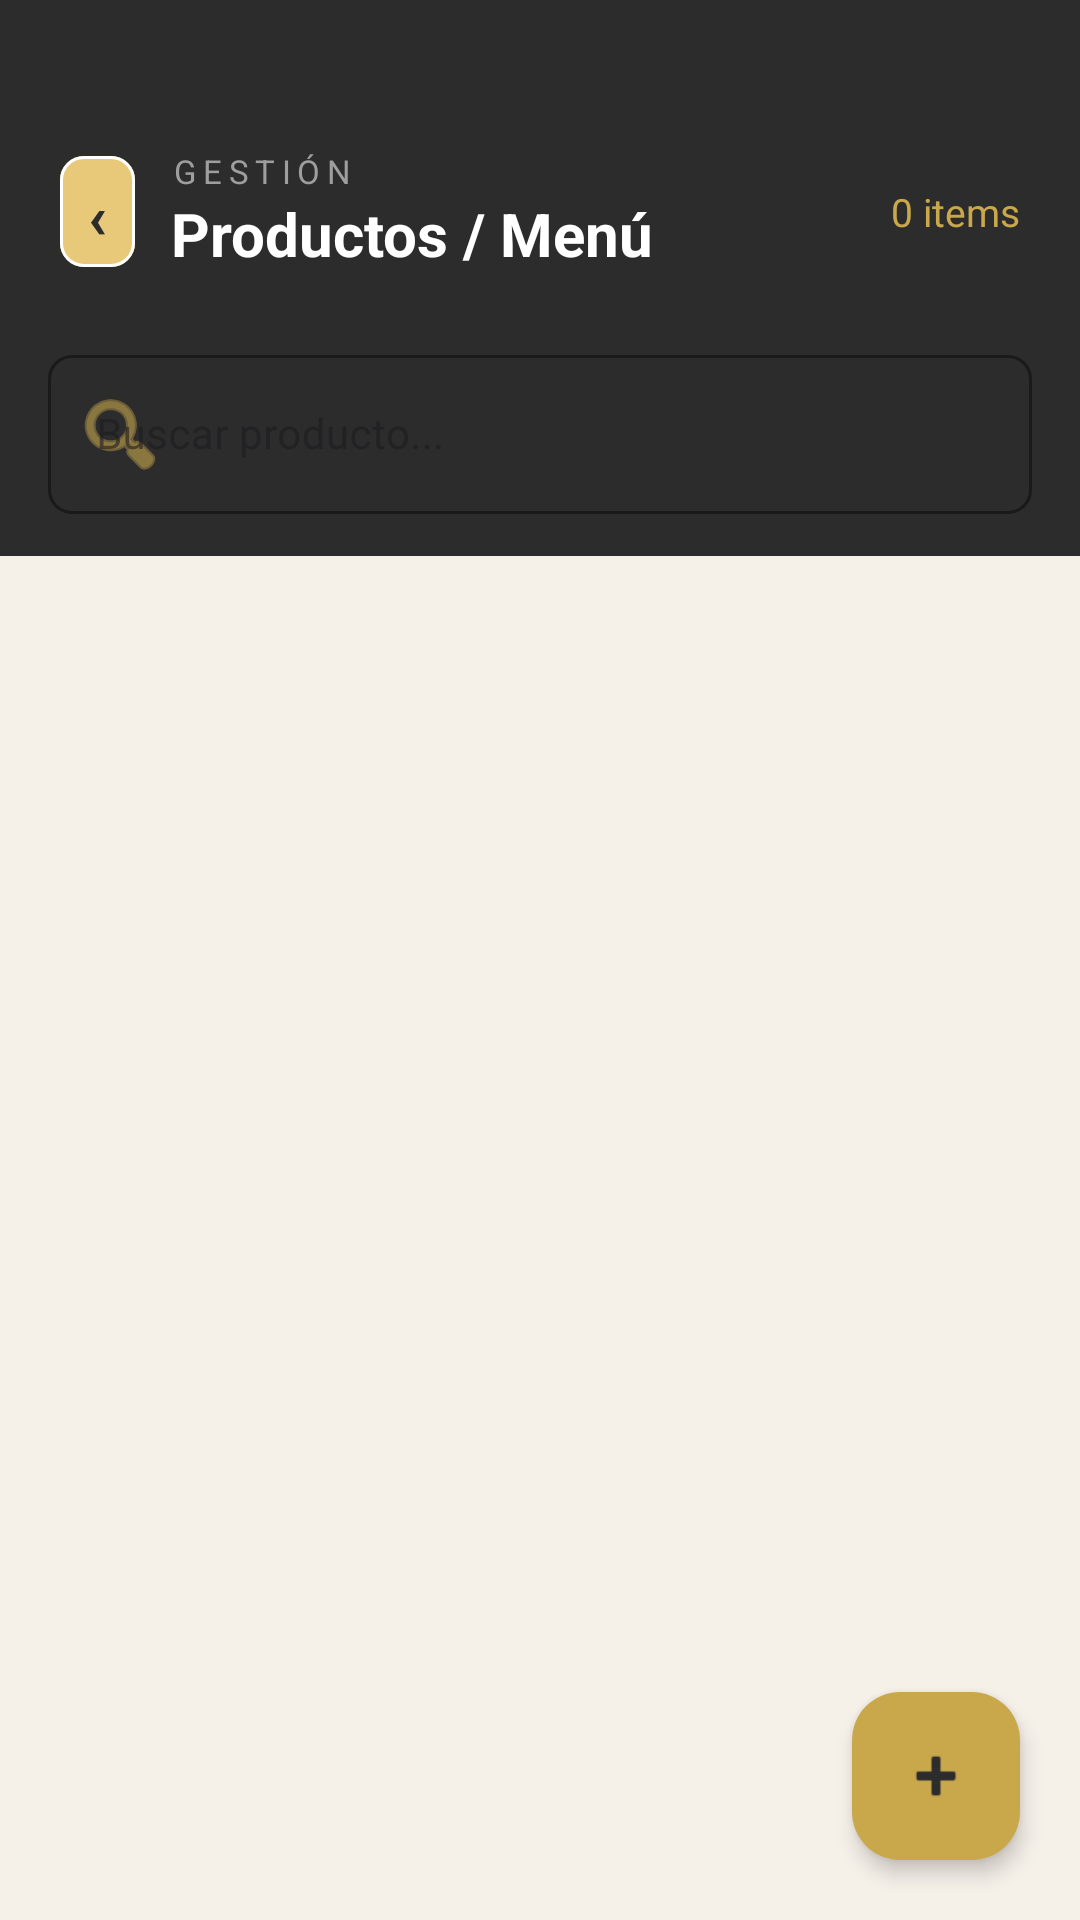

This screen was rendered from an Android layout file. Write that file and the resources it references.
<!-- AndroidManifest.xml: application theme Theme.Proyecto_Final_DWA -->
<!-- res/layout/activity_producto.xml -->
<?xml version="1.0" encoding="utf-8"?>
<androidx.coordinatorlayout.widget.CoordinatorLayout
    xmlns:android="http://schemas.android.com/apk/res/android"
    xmlns:app="http://schemas.android.com/apk/res-auto"
    android:layout_width="match_parent"
    android:layout_height="match_parent"
    android:background="@color/cream">

    <com.google.android.material.appbar.AppBarLayout
        android:layout_width="match_parent"
        android:layout_height="wrap_content"
        android:background="@color/charcoal"
        app:elevation="0dp">

        <LinearLayout
            android:layout_width="match_parent"
            android:layout_height="wrap_content"
            android:orientation="horizontal"
            android:gravity="center_vertical"
            android:paddingHorizontal="20dp"
            android:paddingTop="48dp"
            android:paddingBottom="20dp">

            <com.google.android.material.button.MaterialButton
                android:id="@+id/btnBack"
                android:layout_width="25dp"
                android:layout_height="45dp"
                android:text="‹"
                app:backgroundTint="@color/gold_light"
                android:textColor="@color/charcoal"
                app:strokeColor="@color/white"
                android:textStyle="bold"
                android:textSize="20sp"
                android:minWidth="0dp"
                android:minHeight="0dp"
                android:paddingHorizontal="0dp"
                android:layout_marginEnd="12dp"
                app:strokeWidth="1dp"
                app:cornerRadius="8dp"/>

            <LinearLayout
                android:layout_width="0dp"
                android:layout_height="wrap_content"
                android:layout_weight="1"
                android:orientation="vertical">

                <TextView
                    android:layout_width="wrap_content"
                    android:layout_height="wrap_content"
                    android:text="GESTIÓN"
                    android:textColor="@color/warm_gray"
                    android:textSize="11sp"
                    android:letterSpacing="0.2"/>

                <TextView
                    android:layout_width="wrap_content"
                    android:layout_height="wrap_content"
                    android:text="Productos / Menú"
                    android:textColor="@color/white"
                    android:textSize="20sp"
                    android:textStyle="bold"/>
            </LinearLayout>

            <TextView
                android:id="@+id/tvContador"
                android:layout_width="wrap_content"
                android:layout_height="wrap_content"
                android:text="0 items"
                android:textColor="@color/gold"
                android:textSize="13sp"/>
        </LinearLayout>
        
        <com.google.android.material.textfield.TextInputLayout
            style="@style/Widget.MaterialComponents.TextInputLayout.OutlinedBox"
            android:layout_width="match_parent"
            android:layout_height="wrap_content"
            android:paddingHorizontal="16dp"
            android:paddingBottom="14dp"
            app:boxStrokeColor="@color/gold"
            app:hintTextColor="@color/warm_gray"
            app:boxBackgroundColor="@color/charcoal_light"
            app:boxCornerRadiusTopStart="8dp"
            app:boxCornerRadiusTopEnd="8dp"
            app:boxCornerRadiusBottomStart="8dp"
            app:boxCornerRadiusBottomEnd="8dp"
            app:startIconDrawable="@android:drawable/ic_menu_search"
            app:startIconTint="@color/gold"
            android:hint="Buscar producto...">

            <com.google.android.material.textfield.TextInputEditText
                android:id="@+id/etBuscar"
                android:layout_width="match_parent"
                android:layout_height="wrap_content"
                android:inputType="text"
                android:textColor="@color/white"
                android:textSize="14sp"
                android:backgroundTint="@color/charcoal"/>
        </com.google.android.material.textfield.TextInputLayout>
    </com.google.android.material.appbar.AppBarLayout>

    <androidx.recyclerview.widget.RecyclerView
        android:id="@+id/recyclerProductos"
        android:layout_width="match_parent"
        android:layout_height="match_parent"
        app:layout_behavior="@string/appbar_scrolling_view_behavior"
        android:paddingHorizontal="16dp"
        android:paddingTop="12dp"
        android:paddingBottom="80dp"
        android:clipToPadding="false"/>

    <LinearLayout
        android:id="@+id/layoutVacio"
        android:layout_width="match_parent"
        android:layout_height="match_parent"
        android:orientation="vertical"
        android:gravity="center"
        android:visibility="gone"
        app:layout_behavior="@string/appbar_scrolling_view_behavior">

        <TextView
            android:layout_width="wrap_content"
            android:layout_height="wrap_content"
            android:text="🍽️"
            android:textSize="48sp"
            android:layout_marginBottom="12dp"/>

        <TextView
            android:layout_width="wrap_content"
            android:layout_height="wrap_content"
            android:text="Sin productos aún"
            android:textColor="@color/charcoal"
            android:textSize="16sp"
            android:textStyle="bold"/>

        <TextView
            android:layout_width="wrap_content"
            android:layout_height="wrap_content"
            android:text="Toca ＋ para agregar el primero"
            android:textColor="@color/warm_gray"
            android:textSize="13sp"
            android:layout_marginTop="4dp"/>
    </LinearLayout>

    <com.google.android.material.floatingactionbutton.FloatingActionButton
        android:id="@+id/fabAgregar"
        android:layout_width="wrap_content"
        android:layout_height="wrap_content"
        android:layout_gravity="bottom|end"
        android:layout_margin="20dp"
        android:src="@android:drawable/ic_input_add"
        app:backgroundTint="@color/gold"
        app:tint="@color/charcoal"
        app:elevation="4dp"/>

</androidx.coordinatorlayout.widget.CoordinatorLayout>
<!-- resources referenced by this layout -->
<resources>
  <color name="charcoal">#2C2C2C</color>
  <color name="charcoal_light">#4A4A4A</color>
  <color name="cream">#F5F0E8</color>
  <color name="gold">#C9A84C</color>
  <color name="gold_light">#E8C97A</color>
  <color name="warm_gray">#9E9E9E</color>
  <color name="white">#FFFFFF</color>
  <style name="Theme.Proyecto_Final_DWA" parent="Base.Theme.Proyecto_Final_DWA" />
  <style name="Base.Theme.Proyecto_Final_DWA" parent="Theme.Material3.DayNight.NoActionBar">
          
          
      </style>
</resources>
